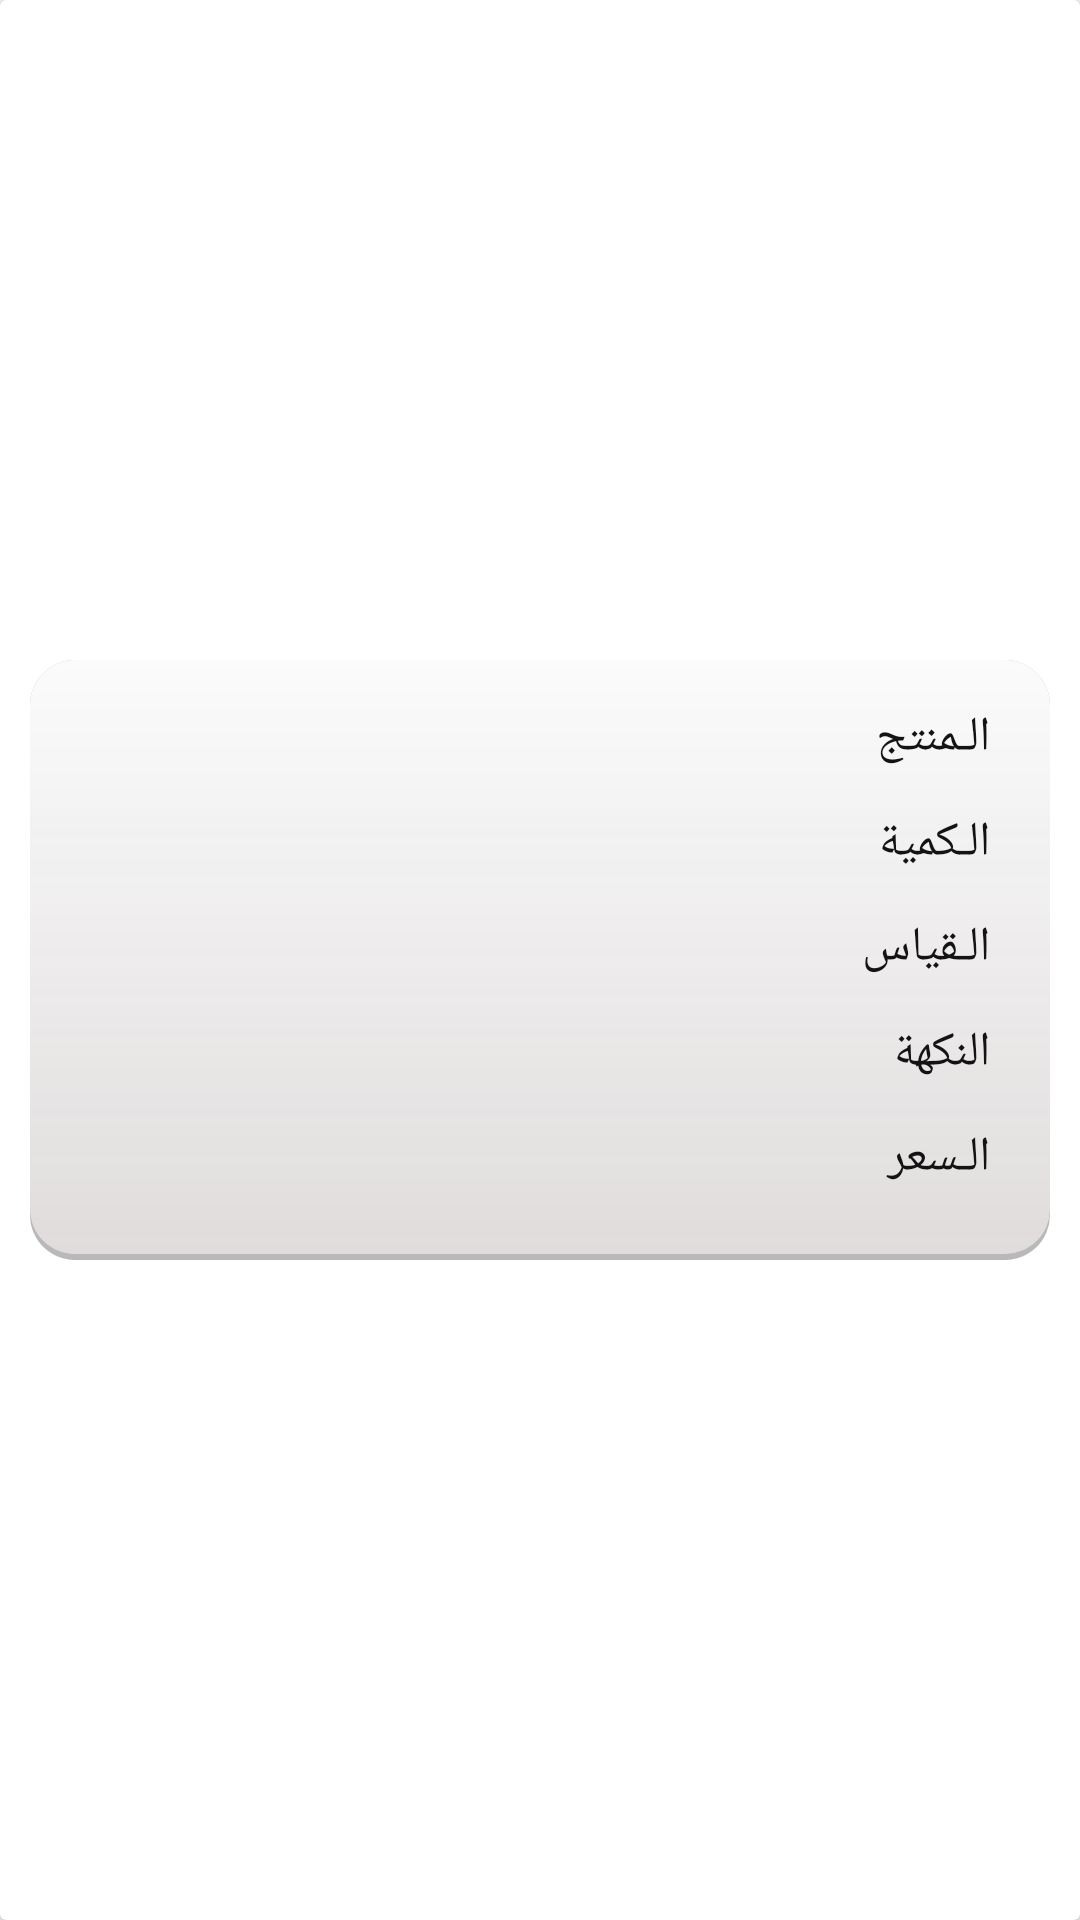

Reconstruct the res/layout file that produces this screen, plus the resources it refers to.
<!-- AndroidManifest.xml: application theme AppTheme -->
<!-- res/layout/order_details_list.xml -->
<?xml version="1.0" encoding="utf-8"?>
<androidx.cardview.widget.CardView
    xmlns:android="http://schemas.android.com/apk/res/android"
    android:layout_width="match_parent"
    android:layout_height="wrap_content"
    android:layout_gravity="center">

    <RelativeLayout android:id="@+id/group_989"
        android:layout_width="wrap_content"
        android:layout_height="wrap_content"
        android:padding="10dp"
        android:background="@color/home_color_2"
        android:layout_gravity="center">

        <ImageView android:id="@+id/rectangle_311"
            android:src="@drawable/rectangle_cart_product"
            android:layout_width="match_parent"
            android:layout_height="200dp" />

        <ImageView android:id="@+id/order_image"
            android:layout_alignParentLeft="true"
            android:layout_centerHorizontal="true"
            android:layout_centerVertical="true"
            android:layout_width="150dp"
            android:layout_height="150dp"
            android:layout_marginLeft="20dp"
            android:gravity="center_vertical"/>


        <TextView android:id="@+id/order_name"
            android:textSize="16sp"
            android:textColor="@color/_________color"
            android:layout_alignParentRight="true"
            android:layout_marginRight="20dp"
            android:layout_marginTop="15dp"
            android:layout_width="wrap_content"
            android:layout_height="wrap_content"
            android:text="الـمنتج  " />

        <TextView android:id="@+id/name_value"
            android:textSize="16sp"
            android:textColor="@color/_________color"
            android:layout_alignParentRight="true"
            android:layout_toLeftOf="@+id/order_name"
            android:layout_marginRight="70dp"
            android:layout_marginTop="15dp"
            android:layout_width="wrap_content"
            android:layout_height="wrap_content" />

        <TextView android:id="@+id/order_quantity"
            android:textSize="16sp"
            android:textColor="@color/_________color"
            android:layout_alignParentRight="true"
            android:layout_marginRight="20dp"
            android:layout_marginTop="50dp"
            android:layout_width="wrap_content"
            android:layout_height="wrap_content"
            android:text="الـكمية  " />

        <TextView android:id="@+id/quantity_value"
            android:textSize="16sp"
            android:textColor="@color/_________color"
            android:layout_alignParentRight="true"
            android:layout_toLeftOf="@+id/order_quantity"
            android:layout_marginRight="70dp"
            android:layout_marginTop="50dp"
            android:layout_width="wrap_content"
            android:layout_height="wrap_content" />

        <TextView android:id="@+id/order_size"
            android:textSize="16sp"
            android:textColor="@color/_________color"
            android:layout_alignParentRight="true"
            android:layout_marginRight="20dp"
            android:layout_marginTop="85dp"
            android:layout_width="wrap_content"
            android:layout_height="wrap_content"
            android:text="الـقياس  " />

        <TextView android:id="@+id/size_value"
            android:textSize="16sp"
            android:textColor="@color/_________color"
            android:layout_alignParentRight="true"
            android:layout_toLeftOf="@+id/order_size"
            android:layout_marginRight="80dp"
            android:layout_marginTop="85dp"
            android:layout_width="wrap_content"
            android:layout_height="wrap_content" />

        <TextView android:id="@+id/order_color"
            android:textSize="16sp"
            android:textColor="@color/_________color"
            android:layout_alignParentRight="true"
            android:layout_marginRight="20dp"
            android:layout_marginTop="120dp"
            android:layout_width="wrap_content"
            android:layout_height="wrap_content"
            android:text="النكهة  " />

        <TextView
            android:id="@+id/variant_value"
            android:layout_width="wrap_content"
            android:layout_height="wrap_content"
            android:layout_alignParentRight="true"
            android:textSize="16sp"
            android:textColor="@color/_________color"
            android:layout_toLeftOf="@+id/product_color"
            android:layout_marginTop="120dp"
            android:layout_marginRight="80dp"/>

        <TextView android:id="@+id/order_price"
            android:textSize="16sp"
            android:textColor="@color/_________color"
            android:layout_alignParentRight="true"
            android:layout_marginRight="20dp"
            android:layout_marginTop="155dp"
            android:layout_width="wrap_content"
            android:layout_height="wrap_content"
            android:text="الـسعر " />

        <TextView android:id="@+id/price_value"
            android:textSize="16sp"
            android:textColor="@color/_________color"
            android:layout_alignParentRight="true"
            android:layout_toLeftOf="@+id/order_price"
            android:layout_marginRight="70dp"
            android:layout_marginTop="155dp"
            android:layout_width="wrap_content"
            android:layout_height="wrap_content" />




    </RelativeLayout>

</androidx.cardview.widget.CardView>
<!-- resources referenced by this layout -->
<resources>
  <color name="_________color">#131313</color>
  <color name="home_color_2">#FFFFFF</color>
  <!-- drawable rectangle_cart_product (drawable) -->
  <?xml version="1.0" encoding="utf-8"?>
  <layer-list xmlns:android="http://schemas.android.com/apk/res/android">
      <item>
          <shape android:shape="rectangle">
              <solid android:color="@color/home_color_1"/>
              <corners android:bottomLeftRadius="15dp"
                  android:bottomRightRadius="15dp"
                  android:topLeftRadius="15dp"
                  android:topRightRadius="15dp"/>
          </shape>
      </item>
  
      <item
          android:left="0dp"
          android:right="0dp"
          android:top="0dp"
          android:bottom="2dp">
          <shape android:shape="rectangle">
              <solid android:color="@color/home_color_3"/>
              <corners android:radius="15dp" />
              <gradient
                  android:angle="270"
                  android:endColor="@color/home_color_3"
                  android:startColor="@color/home_color_2" />
          </shape>
      </item>
  </layer-list>
  <style name="AppTheme" parent="Theme.AppCompat.Light.NoActionBar">
          <item name="colorPrimary">@color/colorPrimary</item>
          <item name="colorPrimaryDark">@color/blue_normal</item>
          <item name="colorAccent">@color/colorAccent</item>
          <item name="android:textColor">@color/colorPrimary</item>
          <item name="android:forceDarkAllowed" tools:targetApi="q">false</item>
      </style>
  <color name="home_color_1">#B9B9B9</color>
  <color name="home_color_3">#F0E4E0E0</color>
  <color name="colorPrimary">#312783</color>
  <color name="blue_normal">#516590</color>
  <color name="colorAccent">#E30613</color>
</resources>
